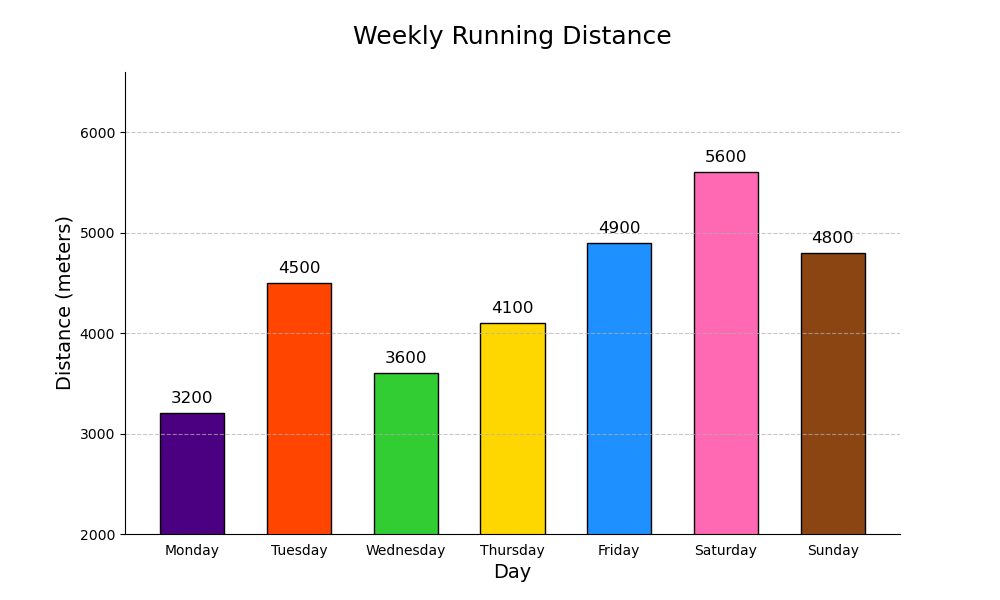

The file beside this chart, header and first rows:
Day, Distance
Monday, 3200
Tuesday, 4500
Wednesday, 3600
Thursday, 4100
Friday, 4900
Saturday, 5600
Sunday, 4800
